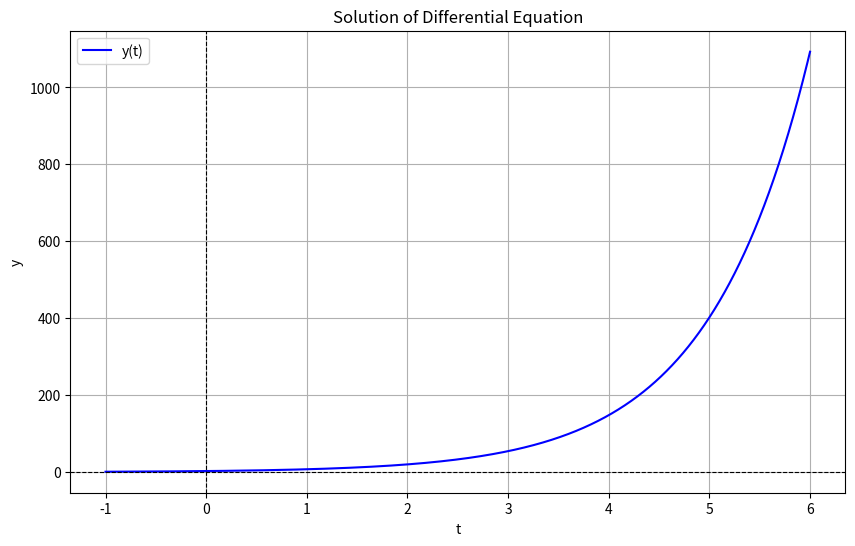

This chart was generated by the following Python code:
import math
import matplotlib.pyplot as plt
import numpy as np
from typing import List,Callable

epsilon=1e-3
memo={}


class Point:
    def __init__(self, coordinates:List[float]):
        self.coordinates=coordinates

    def add(self,other:'Point')->'Point':
        dim=len(self.coordinates)
        result=[self.coordinates[i]+other.coordinates[i] for i in range(dim)]
        return Point(result)
    
    def scale(self, k:float)->'Point':
        result=[k*x for x in self.coordinates]
        return Point(result)
    

    def inner(self, other: 'Point')->float:
        dim=len(self.coordinates)
        return sum(self.coordinates[i]*other.coordinates[i] for i in range(dim))
    
    def outer(self,other:'Point')->'Point':
        if self.dimention()!=3 and other.dimention()!=3:
            raise ValueError("outer must can be in 3 dimention")
        x1,y1,z1=self.coordinates()
        x2,y2,z2=other.coordinates()
        result=[y1*z2-z1*y2,z1*x2-x1*z2,x1*y2-y1*x2]
        return Point(result)

    def norm(self)->float:
        result=0
        for i in range(self.dimention()):
            result+=self.coordinates[i]**2
        return math.sqrt(result)
    
    def degree(self,other:'Point')->float:
        costheta=self.inner(other)/(self.norm()*other.norm())
        theta=math.acos(costheta)
        return theta
    
    def distance(self, other: 'Point') -> float:
        diff = Point([self.coordinates[i] - other.coordinates[i] for i in range(len(self.coordinates))])
        return math.sqrt(diff.inner(diff))
    
    def dimention(self):
        return len(self.coordinates)
    
    def __repr__(self):
        return f"point({self.coordinates})"
    


class Set():
    def __init__(self,element:list):
        self.element=element

class FiniteSet(Set):
    def __init__(self,element:list):
        super().__init__(element)
        self.element=element

    def len(self,element:list):
        return len(element)
    
    def Contain(self,urea):
        if urea in self.element:
            return True
        else:
            return False
    
class InfiniteSet():
    def __init__(self,lowerbound:Point,upperbound:Point):
        if lowerbound.dimention()!=upperbound.dimention():
            raise ValueError("The dimensions of the boundary values ​​must be the same")
        self.lowerbound=lowerbound
        self.upperbound=upperbound

    def Contain(self,point:Point)->bool:
        if point.dimention()!=self.dimention():
            raise ValueError("Point demention does not match domain demention")
        result=True
        for i in range(self.dimention()):
            lower=self.lowerbound.coordinates[i]
            upper=self.upperbound.coordinates[i]
            pointvaule=point.coordinates[i]

            if not (lower<=pointvaule<=upper):
                result=False
                break

        return result

class Domain(InfiniteSet):
    def __init__(self,lowerbound:Point,upperbound:Point):
        super().__init__(lowerbound,upperbound)
        if lowerbound.dimention()!=upperbound.dimention():
            raise ValueError("The dimensions of the boundary values ​​must be the same")
        self.lowerbound=lowerbound
        self.upperbound=upperbound

    def dimention(self) -> int:
        return self.lowerbound.dimention()
        

        
    def Bounds(self)->List[Point]:
        return [self.lowerbound,self.upperbound]
    
    def __repr__(self):
        return f"Domain(lowerbound={self.lowerbound},upperbound={self.upperbound})"
    


class Function(Domain):
    def __init__(self,lowerbound:Point,upperbound:Point,mapping:Callable[[Point],float]):
        super().__init__(lowerbound,upperbound)
        self.mapping=mapping
        self.lowerbound=lowerbound
        self.upperbound=upperbound

    def Map(self,point:Point)->float:
        if point.dimention()!=self.dimention():
            raise ValueError("Point dimention does not match function dimention")
        value=self.mapping(point)
        result=Point(point.coordinates)
        if self.Contain(result):
            return value
        else:
            raise ValueError("Point is not contained in domain")
        



class Parameter(Domain):
    def __init__(self,lowerbound:Point,upperbound:Point,mapping:Callable[[Point],Point]):
        super().__init__(lowerbound,upperbound)
        self.mapping=mapping
        self.lowerbound=lowerbound
        self.upperbound=upperbound

    def Map(self,point:Point)->'Point':
        if point.dimention()!=self.dimention():
            raise ValueError("Point dimention does not match parameter dimention")
        result=self.mapping(point)
        return result
    


class diffequal():
    def __init__(self,lowerbound:Point,upperbound:Point):
        self.lowerbound=lowerbound
        self.upperbound=upperbound
    def Map(t,y):
        return -y
    

def solvediff(diffequal: Callable[[float, float], float], y0: float, t_bounds: Point):
   
    t_start, t_end = t_bounds.coordinates
    t_values = [t_start]
    y_values = [y0]

    t = t_start
    y = y0

    while t < t_end:
        y += epsilon * diffequal(t, y)  
        t += epsilon
        t_values.append(t)
        y_values.append(y)

    plt.figure(figsize=(10, 6))
    plt.plot(t_values, y_values, label="y(t)", color="blue")
    plt.axhline(0, color='black', linewidth=0.8, linestyle='--')
    plt.axvline(0, color='black', linewidth=0.8, linestyle='--')
    plt.title("Solution of Differential Equation")
    plt.xlabel("t")
    plt.ylabel("y")
    plt.grid(True)
    plt.legend()
    plt.savefig("differential_solution_graph.png", dpi=300)
    plt.show()

    return [Point([t_values[i], y_values[i]]) for i in range(len(t_values))]


def diff(func:Function,point:Point,Parameter)->float:
    if Parameter>func.dimention():
        raise ValueError("Dimention is not matched")
    realfuncvalue=func.Map(point)
    point.coordinates[Parameter]+=epsilon
    right_funcvalue=func.Map(point)
    point.coordinates[Parameter]-=2*epsilon
    left_funcvalue=func.Map(point)
    if abs(right_funcvalue-left_funcvalue)>epsilon*1000:
        raise ValueError("Non-continous in point")
    right_diffvalue=(right_funcvalue-realfuncvalue)/epsilon
    left_diffvalue=(realfuncvalue-left_funcvalue)/epsilon
    if abs(right_diffvalue-left_diffvalue)<epsilon*1000:
        return (right_diffvalue+left_diffvalue)/2
    else:
        raise ValueError("Non-differentiable in point")
    

   
def gradient(func:Function,point:Point)->'Point':
    result=[]
    for i in range(func.dimention()):
        result.append(diff(func,point,i))
    grt=Point(result)
    return grt



def newton_labson(func:Function,point:Point,number:int):
    if func.dimention()!=1 or point.dimention()!=1:
        raise ValueError("newton-labson must can be in 2 dimention")
    def newton(n)->'Point':
        if n==1:
            return point
        if n in memo:
            return memo[n]
        else:
            memo[n]=Point([newton(n-1).coordinates[0]-func.Map(newton(n-1))/diff(func,newton(n-1),0)])
            return memo[n]
    return newton(number)


    

def integral(func:Function,bounds:List[Domain])->float:
    if func.dimention()!=len(bounds):
        raise ValueError("Function dimention does not match domain dimention")
    
    def integratevalue(d:int,nowpoint:Point)->float:
        if d==len(bounds):
            return func.Map(nowpoint)
        
        lower_bound=bounds[d].lowerbound.coordinates[0]
        upper_bound=bounds[d].upperbound.coordinates[0]

        result=0
        nowcoord=lower_bound
        while nowcoord<=upper_bound:
            nextpoint=Point(nowpoint.coordinates[:])
            nextpoint.coordinates[d]=nowcoord
            
            result+=integratevalue(d+1,nextpoint)*epsilon
            
            nowcoord+=epsilon
        return result
    
    initialpoint=Point([0]*func.dimention())
    return integratevalue(0,initialpoint)




def line_integral(func:Function,line:Parameter)->float:
    if not(func.dimention()==line.dimention()+1):
        raise ValueError("Dimention is not match")
    summ=0
    t=line.lowerbound.coordinates[0]
    tend=line.upperbound.coordinates[0]
    while t<=tend:
        nowpoint=line.Map(Point([t]))
        nextpoint=line.Map(Point([t+epsilon]))

        lenth=[
            (nextpoint.coordinates[i]-nowpoint.coordinates[i])/epsilon
            for i in range(line.dimention())
        ]


        ds=math.sqrt(sum(d**2 for d in lenth))
        funcvalue=func.Map(nowpoint)
        summ+=ds*funcvalue*epsilon
        t+=epsilon


    return summ


def Graph2D(func:Function,lowerbound:Point,upperbound:Point):

    xvalue=np.linspace(lowerbound.coordinates[0],upperbound.coordinates[0],1000)
    yvalues=[]

    for x in xvalue:
        try:
            y=func.Map(Point([x]))
            yvalues.append(y)
        except ValueError:
            yvalues.append(np.nan)

    plt.figure(figsize=(10,6))
    plt.plot(xvalue,yvalues,label="y=f(x)",color="blue")
    plt.axhline(0,color='black',linewidth=0.8,linestyle='--')
    plt.axvline(0,color='black',linewidth=0.8,linestyle='--')
    plt.title("Graph of y = f(x)")
    plt.xlabel("x")
    plt.ylabel("y")
    plt.grid(True)
    plt.legend()
    plt.savefig("graph2D.png", dpi=300)
    plt.show()






#testcase : class Point
point1=Point([1,1])
point2=Point([2,3])
k=2.3
print(point1.add(point2),point1.scale(k),point1.inner(point2),point1.degree(point2))


#testcase : class Function
def fx(point:Point)->float:
    x=point.coordinates[0]
    return x**2
f_lb=Point([0])
f_ub=Point([5])
f_point=Point([2])
f=Function(f_lb,f_ub,fx)
print(f.Map(f_point))


#testcase : class Parameter
p_lb=Point([0])
p_ub=Point([3])
p_point=Point([math.pi/2])
def parameter(point:Point)->'Point':
    t=point.coordinates[0]
    return Point([math.cos(t),math.sin(t)])
para=Parameter(p_lb,p_ub,parameter)
print(para.Map(p_point))


#testcase : def diff, def gradient
d_lb=Point([0,0])
d_ub=Point([10,10])
d_point=Point([2,4])
def fxy(point:Point)->float:
    x,y=point.coordinates
    return x**2+y**2
d_func=Function(d_lb,d_ub,fxy)
print(diff(d_func,d_point,1),gradient(d_func,d_point))


#testcase : def newton-labson
n_lb=Point([0])
n_ub=Point([10])
n_point=Point([3])
def n_fx(point:Point)->float:
    x=point.coordinates[0]
    return x**2-2
n_func=Function(n_lb,n_ub,n_fx)
print(newton_labson(n_func,n_point,5))


#testcase : def integral
i_lb=Point([0,0])
i_ub=Point([1,1])
def i_fxy(point:Point)->float:
    x,y=point.coordinates
    return x*y+x+y
i_func=Function(i_lb,i_ub,i_fxy)
print(integral(i_func,[Domain(Point([0]),Point([1])),Domain(Point([0]),Point([1]))]))


#testcase : def line_integral
li_lb=Point([0,0])
li_ub=Point([1,1])
def li_fxy(point:Point)->float:
    x,y=point.coordinates
    return x**2+y**2
li_func=Function(li_lb,li_ub,li_fxy)

l_lb=Point([0])
l_ub=Point([1])
def li_t(point:Point)->'Point':
    t=point.coordinates[0]
    return Point([t,t])
line=Parameter(l_lb,l_ub,li_t)

print(line_integral(li_func,line))



# testcase : def solvediff
def example_diffeq(t, y):
    return y  
y0 = 1
t_bounds = Point([-1, 6])  
solution = solvediff(example_diffeq, y0, t_bounds)
